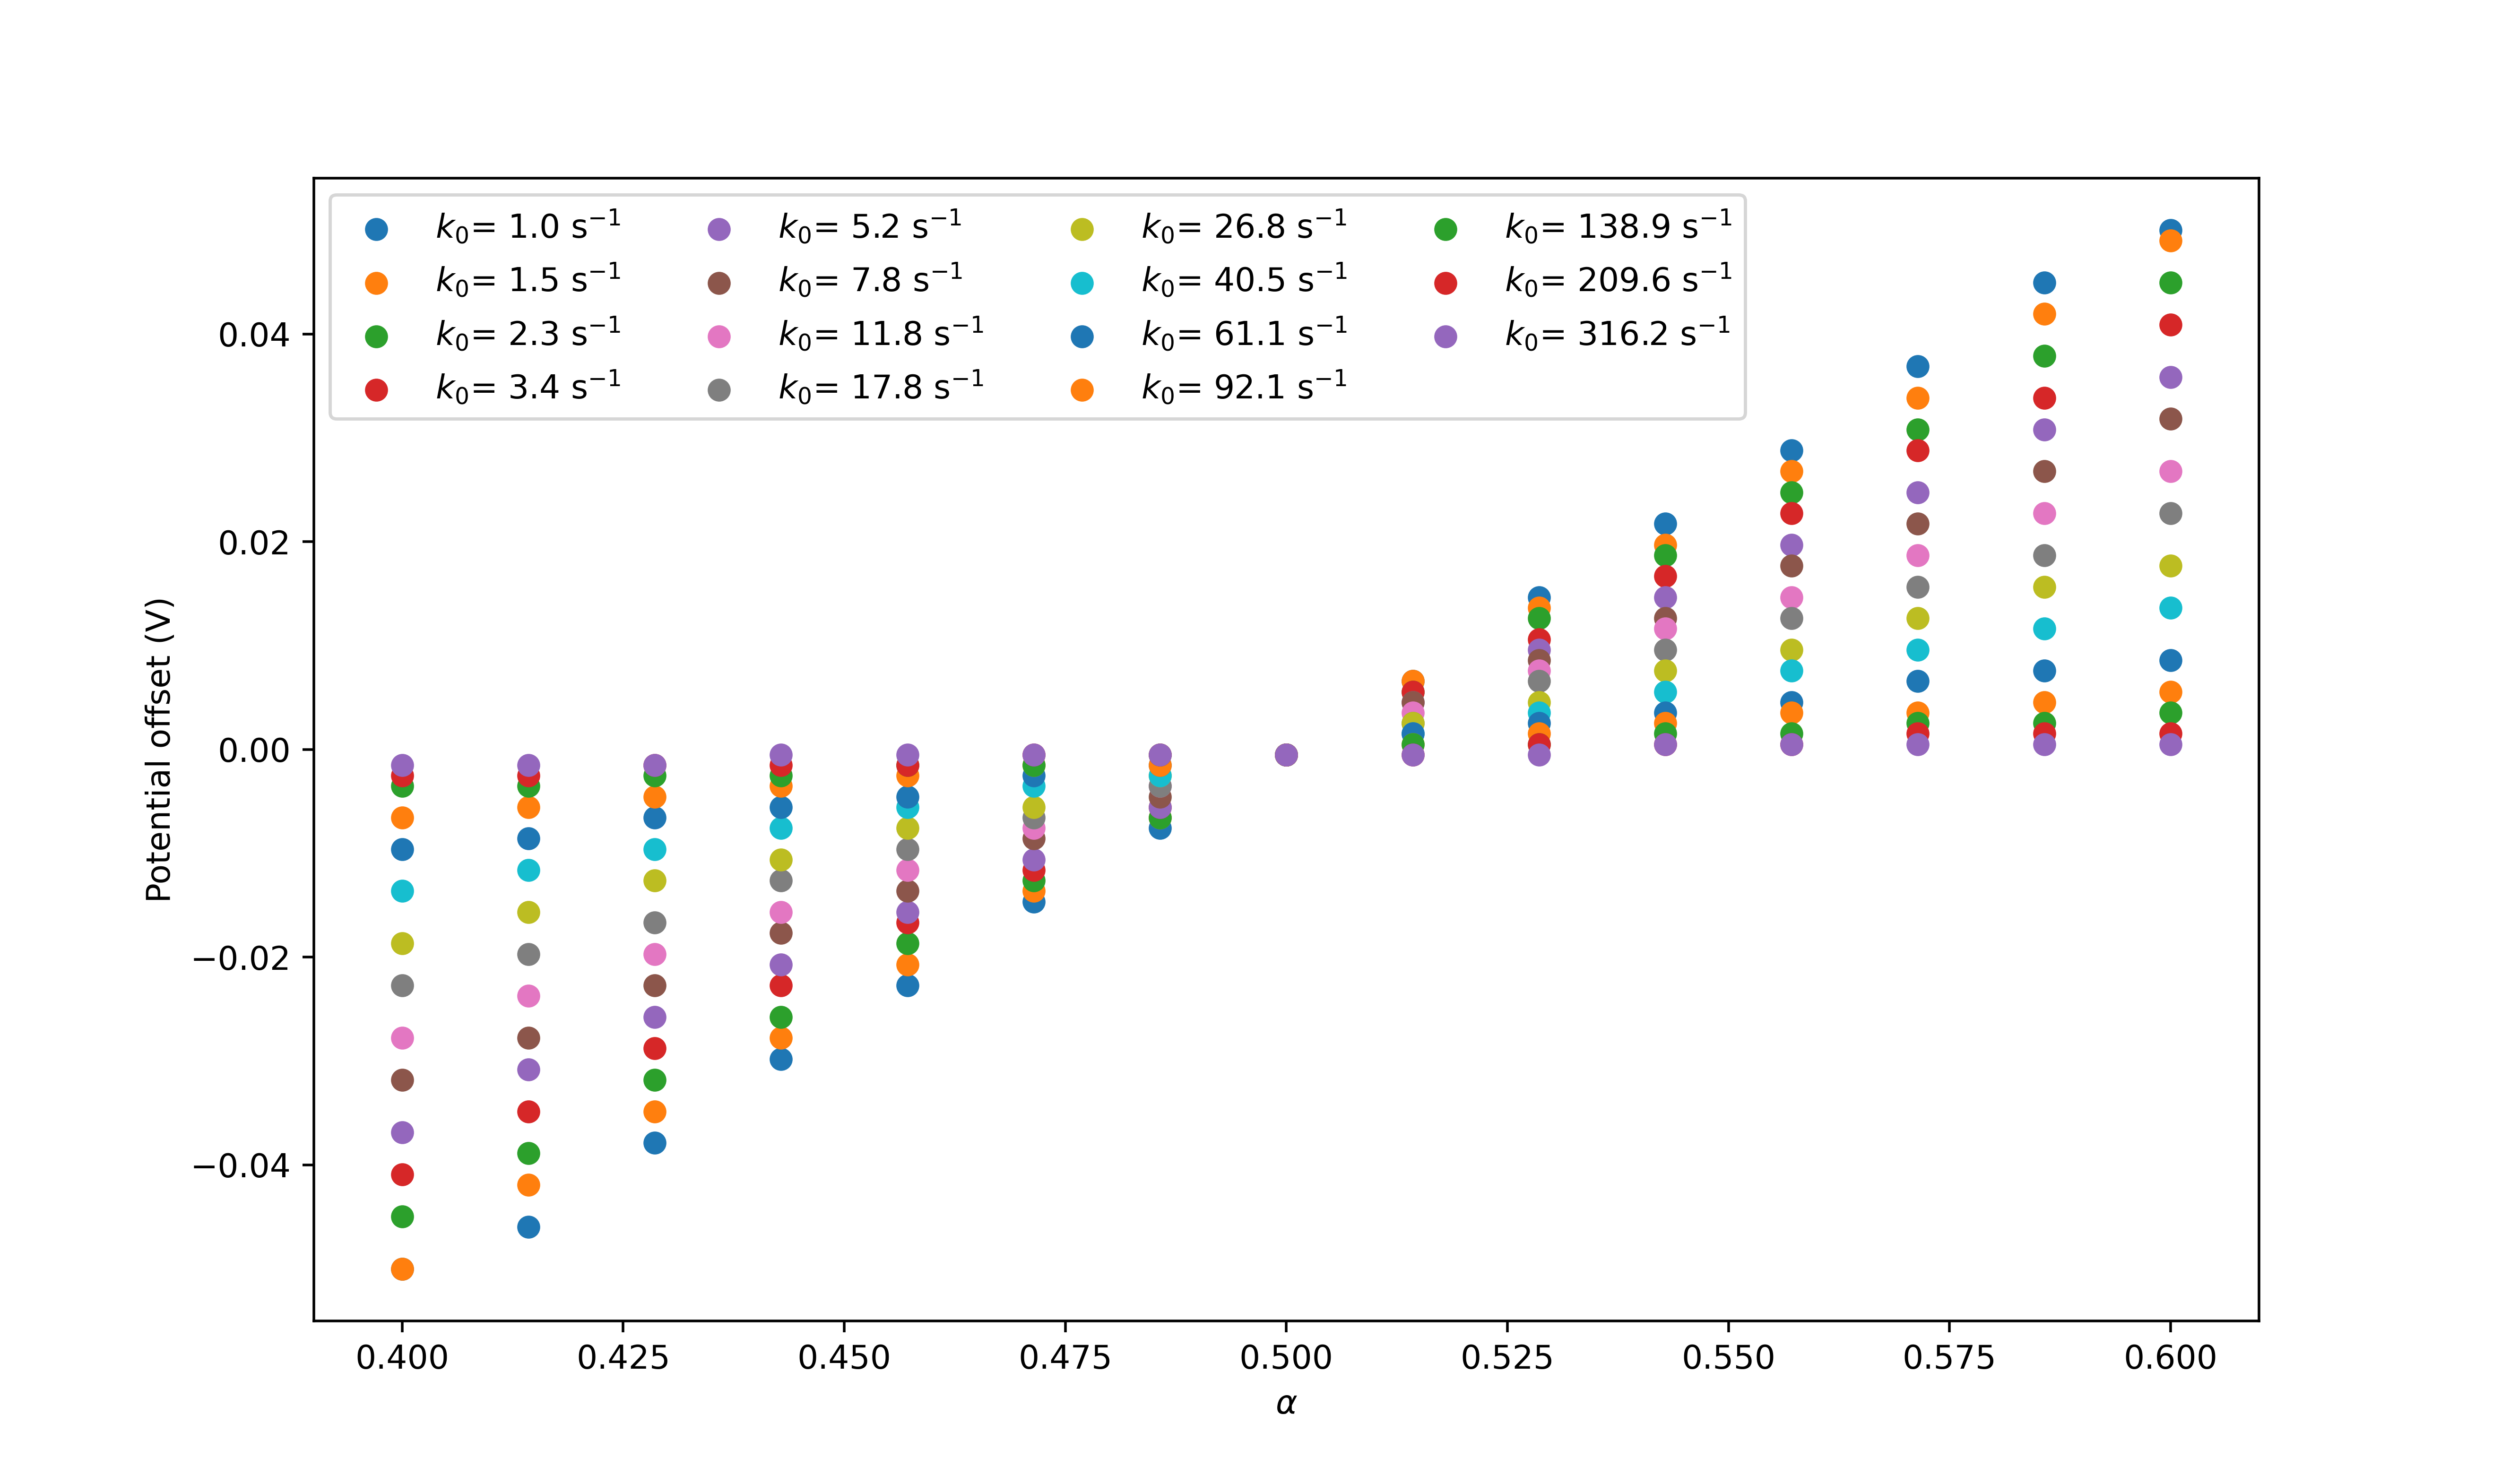

Reproduce this figure in Python.
import numpy as np
import matplotlib.pyplot as plt
#results_dict={"minima":minima, "vals":{"k_0":k0_vals, "alpha":alpha_vals}}
results_dict=np.load("Minima_location.npy", allow_pickle=True).item()
minima=results_dict["minima"]
k0_vals=results_dict["vals"]["k_0"]
alpha_vals=results_dict["vals"]["alpha"]

for i in range(0, len(results_dict["minima"])):
    plt.scatter(alpha_vals, minima[i, :], label=("$k_0$= %.1f s$^{-1}$" % k0_vals[i]))
plt.ylabel("Potential offset (V)")
plt.xlabel("$\\alpha$")
plt.legend(ncol=4)
fig=plt.gcf()
plt.show() 


fig.savefig("minima_loc.png", dpi=500)